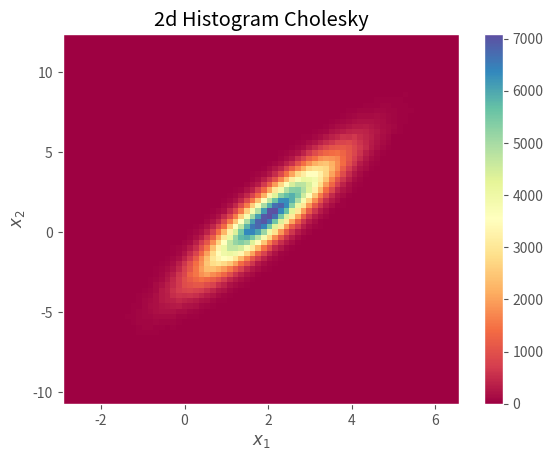
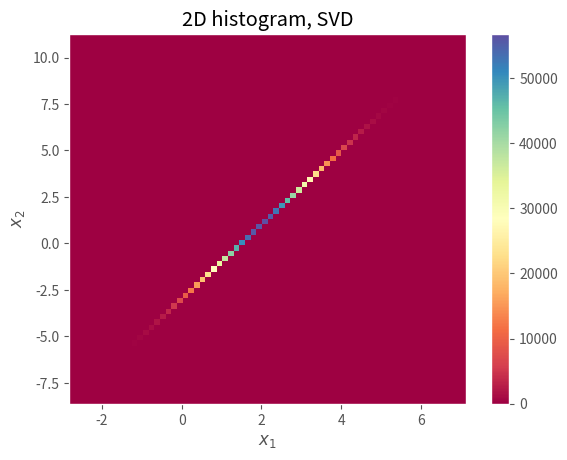

Python code for these plots, in order:
import numpy as np
import matplotlib.pyplot as plt  
import scipy.linalg as linalg
import time
from matplotlib import rc  

plt.style.use('ggplot')

N = int(1e6)
mu = np.array([2,1])
Sigma = np.array([[1,2],[2,5]])
p = 2

# Generate samples based on Cholesky Factorization

mu = np.ones((p,N))
mu[0,:] = 2.0*np.ones(N)
mu[1,:] = 1.0*np.ones(N)

tstart = time.time()
A = np.linalg.cholesky(Sigma)
xi = np.zeros([2,N])
xi[0,:] = np.random.standard_normal(N)
xi[1,:] = np.random.standard_normal(N)
X = mu + A@xi
telapsed = time.time()-tstart
print('time needed ' +str(telapsed)+ ' '+ 'seconds')

# Compute 2D histogram

plt.figure(1)
plt.hist2d(X[0,:],X[1,:], bins = 70, cmap = 'Spectral')
plt.colorbar()
plt.xlabel("$x_1$")
plt.ylabel("$x_2$")
plt.title('2d Histogram Cholesky')


# Samples based on eigenvalue decomposition

Sigma = np.array([[1,2],[2,4]])
tstart = time.time()
U,s,Vh = linalg.svd(Sigma)
A = U*np.sqrt(s)
xi = np.zeros([2,N])
xi[0,:] = np.random.standard_normal(N)
xi[1,:] = np.random.standard_normal(N)
X = mu + A@xi
telapsed = time.time()-tstart
print('time needed '+str(telapsed) + ' '+'seconds')

# compute 2D histogram

plt.figure(2)
plt.hist2d(X[0,:],X[1,:], bins = 70, cmap = 'Spectral')
plt.colorbar()
plt.xlabel("$x_1$")
plt.ylabel("$x_2$")
plt.title('2D histogram, SVD')

plt.show()
